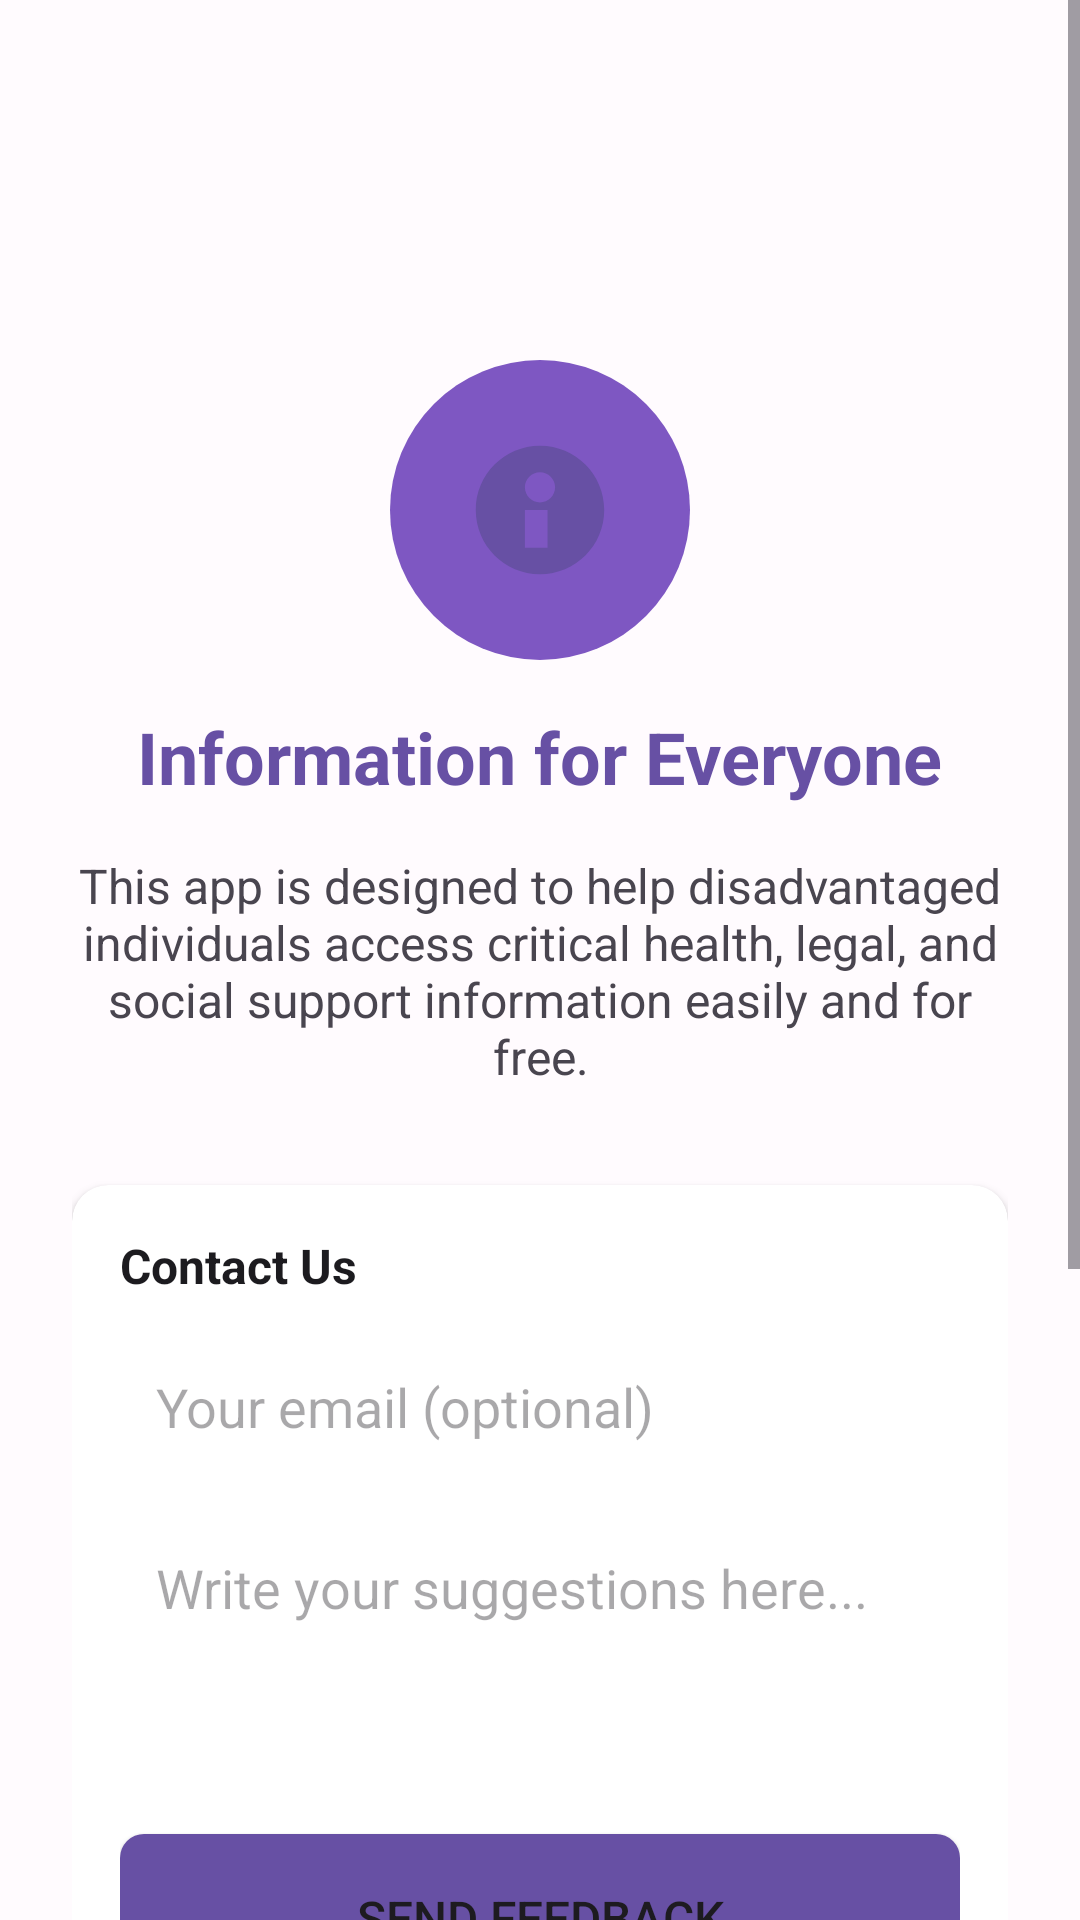

Reconstruct the res/layout file that produces this screen, plus the resources it refers to.
<!-- AndroidManifest.xml: activity theme Theme.CMP2004TermProject.NoActionBar -->
<!-- res/layout/activity_about.xml -->
<?xml version="1.0" encoding="utf-8"?>
<ScrollView xmlns:android="http://schemas.android.com/apk/res/android"
    xmlns:app="http://schemas.android.com/apk/res-auto"
    android:layout_width="match_parent"
    android:layout_height="match_parent"
    android:background="@color/md_theme_light_background"
    android:fillViewport="true">

    <LinearLayout
        android:layout_width="match_parent"
        android:layout_height="wrap_content"
        android:orientation="vertical"
        android:paddingStart="24dp"
        android:paddingEnd="24dp"
        android:paddingBottom="24dp"
        android:paddingTop="56dp"
        android:gravity="center_horizontal">

        <LinearLayout
            android:layout_width="match_parent"
            android:layout_height="wrap_content"
            android:orientation="horizontal"
            android:gravity="center_vertical">
            
            <ImageView
                android:id="@+id/btnBack"
                android:layout_width="32dp"
                android:layout_height="32dp"
                android:src="@drawable/ic_back"
                app:tint="@color/text_primary"
                android:background="?attr/selectableItemBackgroundBorderless"
                android:clickable="true"
                android:focusable="true"
                android:contentDescription="Back" />
            
            <View
                android:layout_width="0dp"
                android:layout_height="0dp"
                android:layout_weight="1"/>
        </LinearLayout>

        <ImageView
            android:layout_width="100dp"
            android:layout_height="100dp"
            android:src="@drawable/ic_launcher_foreground"
            android:background="@drawable/circle_background_purple"
            android:padding="16dp"
            android:layout_marginTop="32dp"
            android:contentDescription="App icon" />

        <TextView
            android:layout_width="wrap_content"
            android:layout_height="wrap_content"
            android:text="@string/app_name"
            android:textSize="24sp"
            android:textStyle="bold"
            android:textColor="@color/md_theme_light_primary"
            android:layout_marginTop="16dp" />

        <TextView
            android:layout_width="match_parent"
            android:layout_height="wrap_content"
            android:text="This app is designed to help disadvantaged individuals access critical health, legal, and social support information easily and for free."
            android:textSize="16sp"
            android:textColor="@color/text_secondary"
            android:textAlignment="center"
            android:gravity="center"
            android:layout_marginTop="16dp"
            android:layout_marginBottom="32dp" />

        <androidx.cardview.widget.CardView
            android:layout_width="match_parent"
            android:layout_height="wrap_content"
            android:layout_marginBottom="16dp"
            app:cardCornerRadius="12dp"
            app:cardElevation="2dp"
            app:cardBackgroundColor="@color/white">

            <LinearLayout
                android:layout_width="match_parent"
                android:layout_height="wrap_content"
                android:orientation="vertical"
                android:padding="16dp">

                <TextView
                    android:layout_width="wrap_content"
                    android:layout_height="wrap_content"
                    android:text="Contact Us"
                    android:textSize="16sp"
                    android:textStyle="bold"
                    android:textColor="@color/text_primary"
                    android:layout_marginBottom="12dp" />

                <EditText
                    android:id="@+id/etEmail"
                    android:layout_width="match_parent"
                    android:layout_height="wrap_content"
                    android:hint="Your email (optional)"
                    android:inputType="textEmailAddress"
                    android:padding="12dp"
                    android:background="@drawable/edittext_background"
                    android:layout_marginBottom="12dp" />

                <EditText
                    android:id="@+id/etFeedback"
                    android:layout_width="match_parent"
                    android:layout_height="wrap_content"
                    android:hint="Write your suggestions here..."
                    android:inputType="textMultiLine"
                    android:minLines="3"
                    android:gravity="top"
                    android:padding="12dp"
                    android:background="@drawable/edittext_background"
                    android:layout_marginBottom="16dp" />

                <Button
                    android:id="@+id/btnSendEmail"
                    android:layout_width="match_parent"
                    android:layout_height="56dp"
                    android:text="Send Feedback"
                    android:textSize="16sp"
                    android:background="@drawable/button_primary" />
            </LinearLayout>
        </androidx.cardview.widget.CardView>

        <androidx.cardview.widget.CardView
            android:layout_width="match_parent"
            android:layout_height="wrap_content"
            app:cardCornerRadius="12dp"
            app:cardElevation="2dp"
            app:cardBackgroundColor="@color/white">

            <LinearLayout
                android:layout_width="match_parent"
                android:layout_height="wrap_content"
                android:orientation="vertical"
                android:padding="16dp">

                <TextView
                    android:layout_width="wrap_content"
                    android:layout_height="wrap_content"
                    android:text="Emergency Help"
                    android:textSize="16sp"
                    android:textStyle="bold"
                    android:textColor="@color/text_primary"
                    android:layout_marginBottom="12dp" />

                <TextView
                    android:layout_width="match_parent"
                    android:layout_height="wrap_content"
                    android:text="Need immediate assistance? Tap the button below to call for help."
                    android:textSize="14sp"
                    android:textColor="@color/text_secondary"
                    android:layout_marginBottom="16dp" />

                <Button
                    android:id="@+id/btnCallHelp"
                    android:layout_width="match_parent"
                    android:layout_height="56dp"
                    android:text="Call for Help (112)"
                    android:textSize="16sp"
                    android:background="@drawable/button_emergency" />
            </LinearLayout>
        </androidx.cardview.widget.CardView>

        <TextView
            android:layout_width="match_parent"
            android:layout_height="wrap_content"
            android:text="Version 1.0"
            android:textSize="12sp"
            android:textColor="@color/text_secondary"
            android:textAlignment="center"
            android:layout_marginTop="32dp"
            android:layout_marginBottom="24dp" />

    </LinearLayout>
</ScrollView>
<!-- resources referenced by this layout -->
<resources>
  <color name="md_theme_light_background">#FFFBFE</color>
  <color name="md_theme_light_primary">#6750A4</color>
  <color name="text_primary">#1C1B1F</color>
  <color name="text_secondary">#49454F</color>
  <color name="white">#FFFFFF</color>
  <!-- drawable button_emergency (drawable) -->
  <?xml version="1.0" encoding="utf-8"?>
  <ripple xmlns:android="http://schemas.android.com/apk/res/android"
      android:color="#80FFFFFF">
      <item>
          <shape android:shape="rectangle">
              <solid android:color="#F44336" />
              <corners android:radius="8dp" />
          </shape>
      </item>
  </ripple>
  <!-- drawable button_primary (drawable) -->
  <?xml version="1.0" encoding="utf-8"?>
  <ripple xmlns:android="http://schemas.android.com/apk/res/android"
      android:color="@color/md_theme_light_primaryContainer">
      <item>
          <shape android:shape="rectangle">
              <solid android:color="@color/md_theme_light_primary" />
              <corners android:radius="8dp" />
          </shape>
      </item>
  </ripple>
  <!-- drawable circle_background_purple (drawable) -->
  <?xml version="1.0" encoding="utf-8"?>
  <shape xmlns:android="http://schemas.android.com/apk/res/android"
      android:shape="oval">
      
      <solid android:color="#7E57C2" />
  </shape>
  <!-- drawable ic_launcher_foreground (drawable) -->
  <vector xmlns:android="http://schemas.android.com/apk/res/android"
      android:width="108dp"
      android:height="108dp"
      android:viewportWidth="108"
      android:viewportHeight="108">
      
      <path
          android:fillColor="#6750A4"
          android:pathData="M54,20 C35.2,20 20,35.2 20,54 C20,72.8 35.2,88 54,88 C72.8,88 88,72.8 88,54 C88,35.2 72.8,20 54,20 Z M54,34 C58.4,34 62,37.6 62,42 C62,46.4 58.4,50 54,50 C49.6,50 46,46.4 46,42 C46,37.6 49.6,34 54,34 Z M58,74 L46,74 L46,54 L58,54 L58,74 Z"/>
  </vector>
  <string name="app_name">Information for Everyone</string>
  <style name="Theme.CMP2004TermProject.NoActionBar" parent="Theme.CMP2004TermProject">
          <item name="windowActionBar">false</item>
          <item name="windowNoTitle">true</item>
          <item name="android:windowEnterAnimation">@anim/slide_in_right</item>
          <item name="android:windowExitAnimation">@anim/slide_out_left</item>
      </style>
  <color name="md_theme_light_primaryContainer">#EADDFF</color>
  <style name="Theme.CMP2004TermProject" parent="Theme.Material3.DayNight">
          
          <item name="colorPrimary">@color/md_theme_light_primary</item>
          <item name="colorOnPrimary">@color/md_theme_light_onPrimary</item>
          <item name="colorPrimaryContainer">@color/md_theme_light_primaryContainer</item>
          <item name="colorOnPrimaryContainer">@color/md_theme_light_onPrimaryContainer</item>
          
          <item name="colorSecondary">@color/md_theme_light_secondary</item>
          <item name="colorOnSecondary">@color/md_theme_light_onSecondary</item>
          <item name="colorSecondaryContainer">@color/md_theme_light_secondaryContainer</item>
          <item name="colorOnSecondaryContainer">@color/md_theme_light_onSecondaryContainer</item>
          
          <item name="android:colorBackground">@color/md_theme_light_background</item>
          <item name="colorSurface">@color/md_theme_light_surface</item>
          <item name="colorOnSurface">@color/md_theme_light_onSurface</item>
          
          <item name="android:statusBarColor">@color/md_theme_light_primary</item>
          <item name="android:windowBackground">@color/md_theme_light_background</item>
      </style>
  <color name="md_theme_light_onPrimary">#FFFFFF</color>
  <color name="md_theme_light_onPrimaryContainer">#21005D</color>
  <color name="md_theme_light_secondary">#625B71</color>
  <color name="md_theme_light_onSecondary">#FFFFFF</color>
  <color name="md_theme_light_secondaryContainer">#E8DEF8</color>
  <color name="md_theme_light_onSecondaryContainer">#1D192B</color>
  <color name="md_theme_light_surface">#FFFBFE</color>
  <color name="md_theme_light_onSurface">#1C1B1F</color>
</resources>
